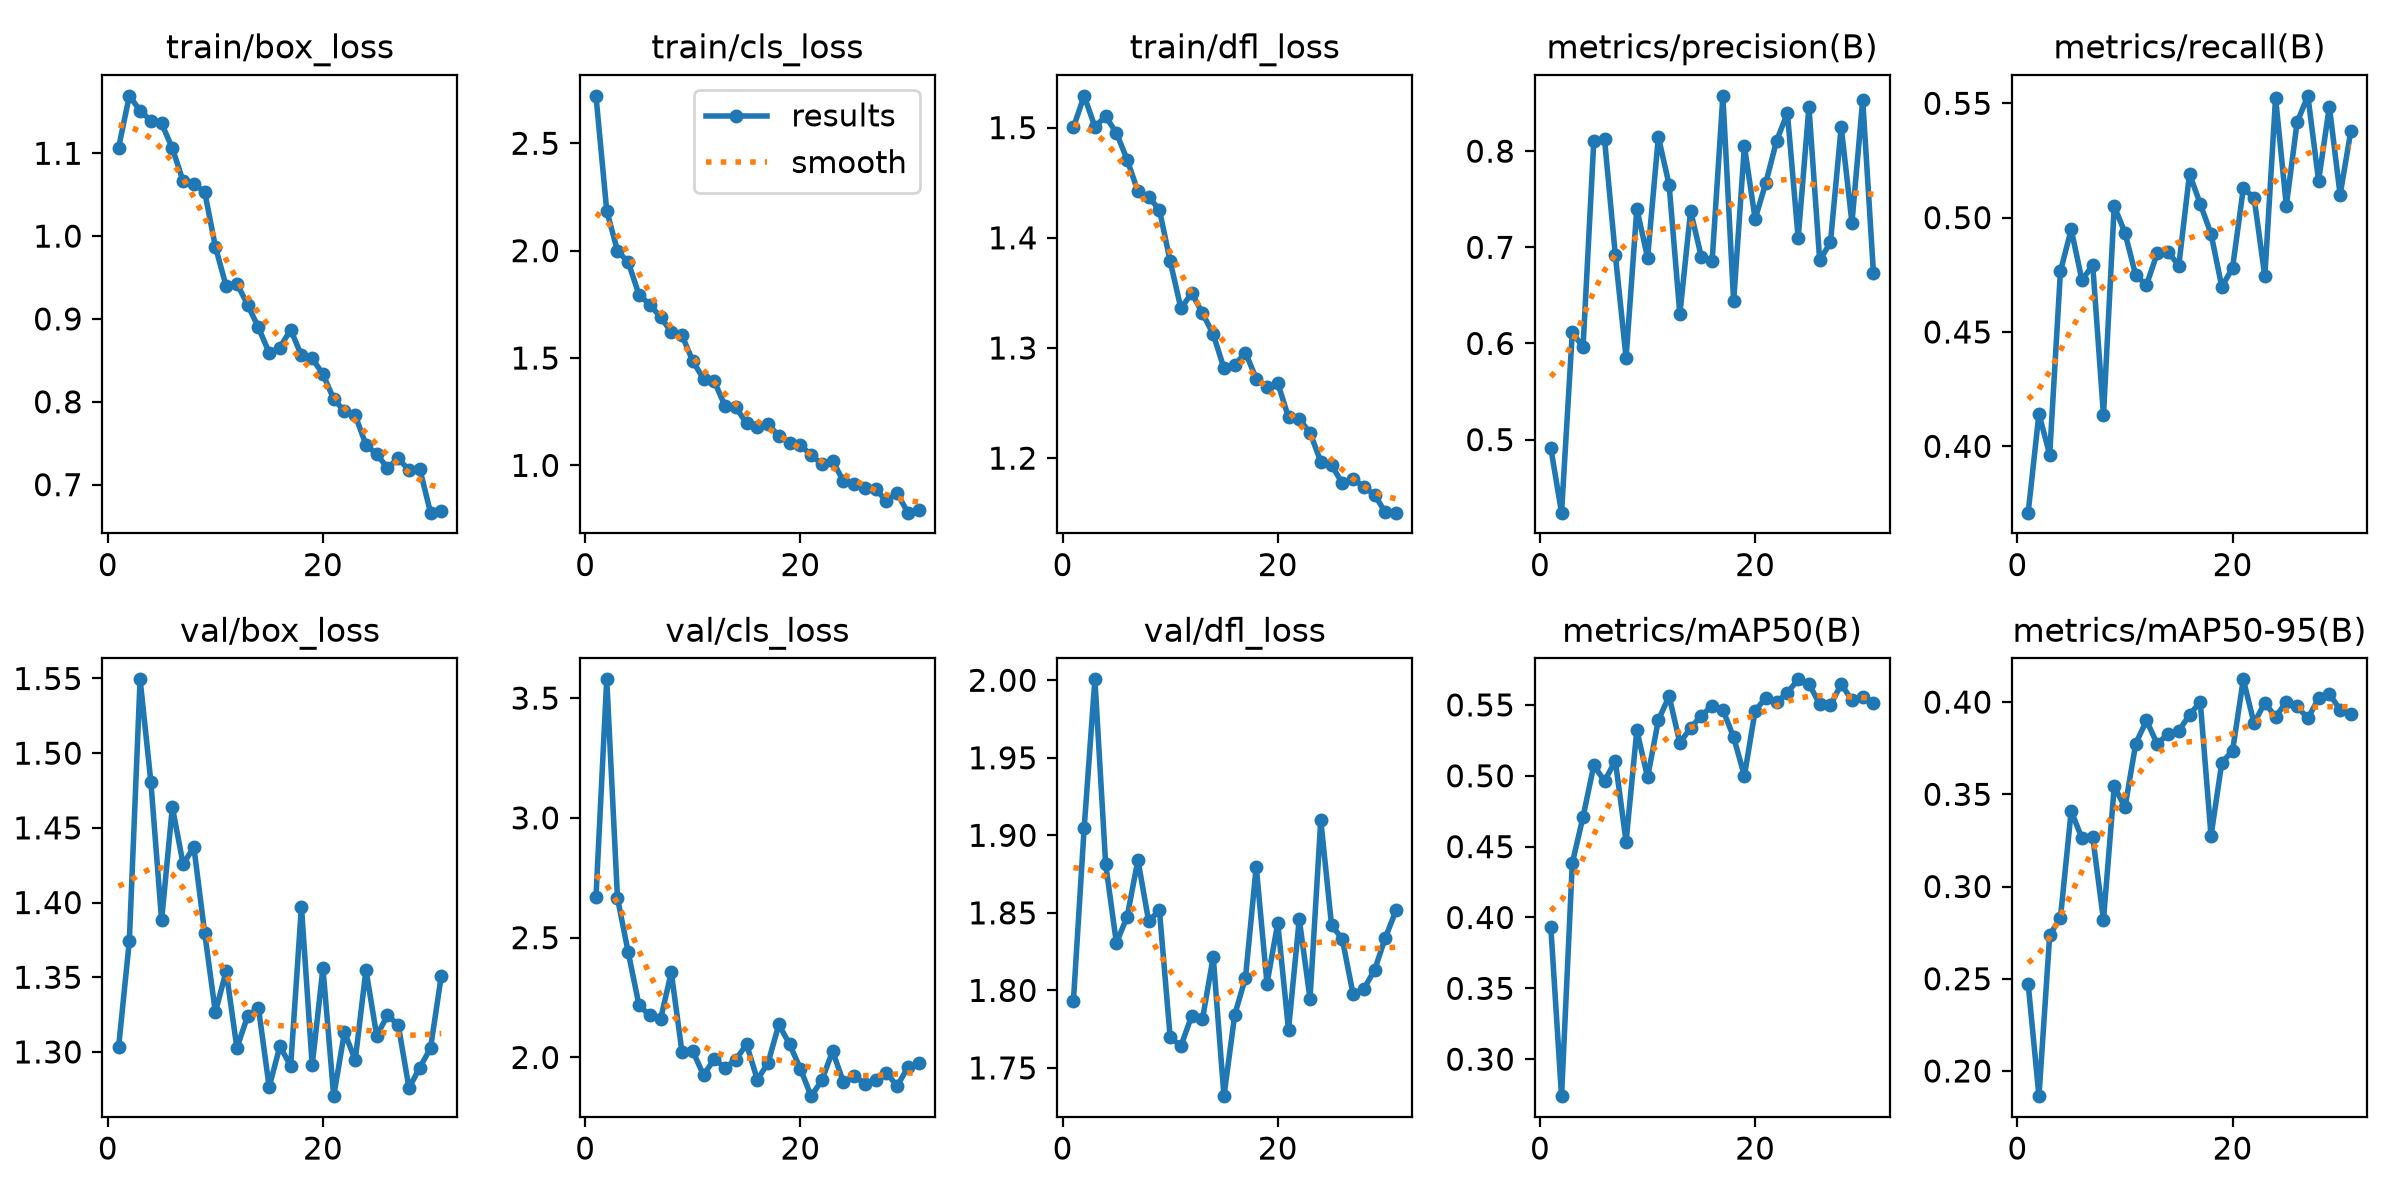

Values plotted in this chart, from the file beside it:
epoch, time, train/box_loss, train/cls_loss, train/dfl_loss, metrics/precision(B), metrics/recall(B), metrics/mAP50(B), metrics/mAP50-95(B), val/box_loss, val/cls_loss, val/dfl_loss, lr/pg0, lr/pg1, lr/pg2
1, 494.1, 1.107, 2.721, 1.5, 0.4914, 0.371, 0.3936, 0.2473, 1.303, 2.67, 1.793, 0.0004132, 0.0004132, 0.0004132
2, 923.3, 1.169, 2.186, 1.529, 0.424, 0.4142, 0.2739, 0.1863, 1.374, 3.578, 1.904, 0.0008135, 0.0008135, 0.0008135
3, 1342, 1.151, 1.999, 1.501, 0.6115, 0.3964, 0.4383, 0.2736, 1.549, 2.665, 2.001, 0.001197, 0.001197, 0.001197
4, 1760, 1.139, 1.947, 1.51, 0.5962, 0.4766, 0.4711, 0.2832, 1.481, 2.438, 1.882, 0.001176, 0.001176, 0.001176
5, 2173, 1.136, 1.795, 1.495, 0.8106, 0.4948, 0.5073, 0.3409, 1.388, 2.218, 1.83, 0.001151, 0.001151, 0.001151
6, 2585, 1.106, 1.749, 1.471, 0.8122, 0.4726, 0.4963, 0.3261, 1.464, 2.175, 1.848, 0.001126, 0.001126, 0.001126
7, 3002, 1.066, 1.691, 1.442, 0.6922, 0.4793, 0.5105, 0.3267, 1.426, 2.159, 1.884, 0.001102, 0.001102, 0.001102
8, 3455, 1.063, 1.622, 1.437, 0.5852, 0.4136, 0.4536, 0.2819, 1.437, 2.356, 1.845, 0.001077, 0.001077, 0.001077
9, 713.4, 1.054, 1.605, 1.425, 0.7402, 0.505, 0.5321, 0.3542, 1.38, 2.021, 1.852, 0.001052, 0.001052, 0.001052
10, 1355, 0.9873, 1.486, 1.379, 0.6892, 0.4933, 0.4989, 0.3429, 1.327, 2.027, 1.77, 0.001027, 0.001027, 0.001027
11, 2050, 0.9396, 1.403, 1.336, 0.8148, 0.4747, 0.5392, 0.3775, 1.354, 1.926, 1.764, 0.001002, 0.001002, 0.001002
12, 2732, 0.9427, 1.392, 1.35, 0.7652, 0.4706, 0.5562, 0.39, 1.303, 1.994, 1.784, 0.0009778, 0.0009778, 0.0009778
13, 3332, 0.9171, 1.276, 1.332, 0.6306, 0.4845, 0.5232, 0.3773, 1.324, 1.957, 1.781, 0.000953, 0.000953, 0.000953
14, 3997, 0.8897, 1.271, 1.312, 0.7378, 0.4851, 0.5338, 0.3828, 1.33, 1.99, 1.822, 0.0009283, 0.0009283, 0.0009283
15, 4612, 0.8591, 1.195, 1.282, 0.6899, 0.479, 0.5425, 0.3844, 1.277, 2.056, 1.732, 0.0009035, 0.0009035, 0.0009035
16, 5221, 0.8655, 1.178, 1.285, 0.6858, 0.5191, 0.5493, 0.3931, 1.304, 1.907, 1.784, 0.0008787, 0.0008787, 0.0008787
17, 5845, 0.8871, 1.192, 1.296, 0.8575, 0.506, 0.5466, 0.4001, 1.291, 1.977, 1.808, 0.000854, 0.000854, 0.000854
18, 6432, 0.8559, 1.137, 1.272, 0.6438, 0.4929, 0.5272, 0.3275, 1.397, 2.138, 1.88, 0.0008293, 0.0008293, 0.0008293
19, 7030, 0.8525, 1.105, 1.265, 0.8053, 0.4698, 0.5, 0.3672, 1.291, 2.055, 1.804, 0.0008045, 0.0008045, 0.0008045
20, 7706, 0.8333, 1.096, 1.268, 0.7295, 0.478, 0.5459, 0.3735, 1.356, 1.953, 1.843, 0.0007797, 0.0007797, 0.0007797
21, 8363, 0.8033, 1.048, 1.237, 0.7674, 0.5127, 0.5552, 0.4123, 1.27, 1.838, 1.775, 0.000755, 0.000755, 0.000755
22, 9036, 0.7885, 1.006, 1.235, 0.811, 0.5088, 0.552, 0.3885, 1.313, 1.905, 1.846, 0.0007302, 0.0007302, 0.0007302
23, 9714, 0.7837, 1.022, 1.223, 0.8396, 0.4743, 0.5586, 0.3997, 1.295, 2.027, 1.795, 0.0007055, 0.0007055, 0.0007055
24, 10432, 0.7482, 0.9264, 1.197, 0.7095, 0.5524, 0.5681, 0.3919, 1.355, 1.897, 1.91, 0.0006808, 0.0006808, 0.0006808
25, 11190, 0.7368, 0.9124, 1.194, 0.8461, 0.5053, 0.565, 0.4001, 1.311, 1.923, 1.842, 0.000656, 0.000656, 0.000656
26, 11913, 0.7201, 0.8937, 1.177, 0.6863, 0.5416, 0.5504, 0.3977, 1.325, 1.89, 1.833, 0.0006312, 0.0006312, 0.0006312
27, 12638, 0.7317, 0.888, 1.181, 0.7051, 0.5533, 0.5497, 0.3912, 1.318, 1.908, 1.798, 0.0006065, 0.0006065, 0.0006065
28, 13229, 0.7174, 0.8355, 1.174, 0.8252, 0.5161, 0.5647, 0.402, 1.276, 1.936, 1.801, 0.0005818, 0.0005818, 0.0005818
29, 13825, 0.7192, 0.8699, 1.167, 0.7255, 0.5486, 0.5532, 0.4044, 1.289, 1.881, 1.813, 0.000557, 0.000557, 0.000557
30, 14452, 0.6662, 0.78, 1.151, 0.8534, 0.51, 0.5559, 0.3958, 1.302, 1.959, 1.834, 0.0005322, 0.0005322, 0.0005322
31, 15098, 0.6688, 0.7909, 1.151, 0.673, 0.538, 0.5512, 0.3937, 1.351, 1.979, 1.852, 0.0005075, 0.0005075, 0.0005075
